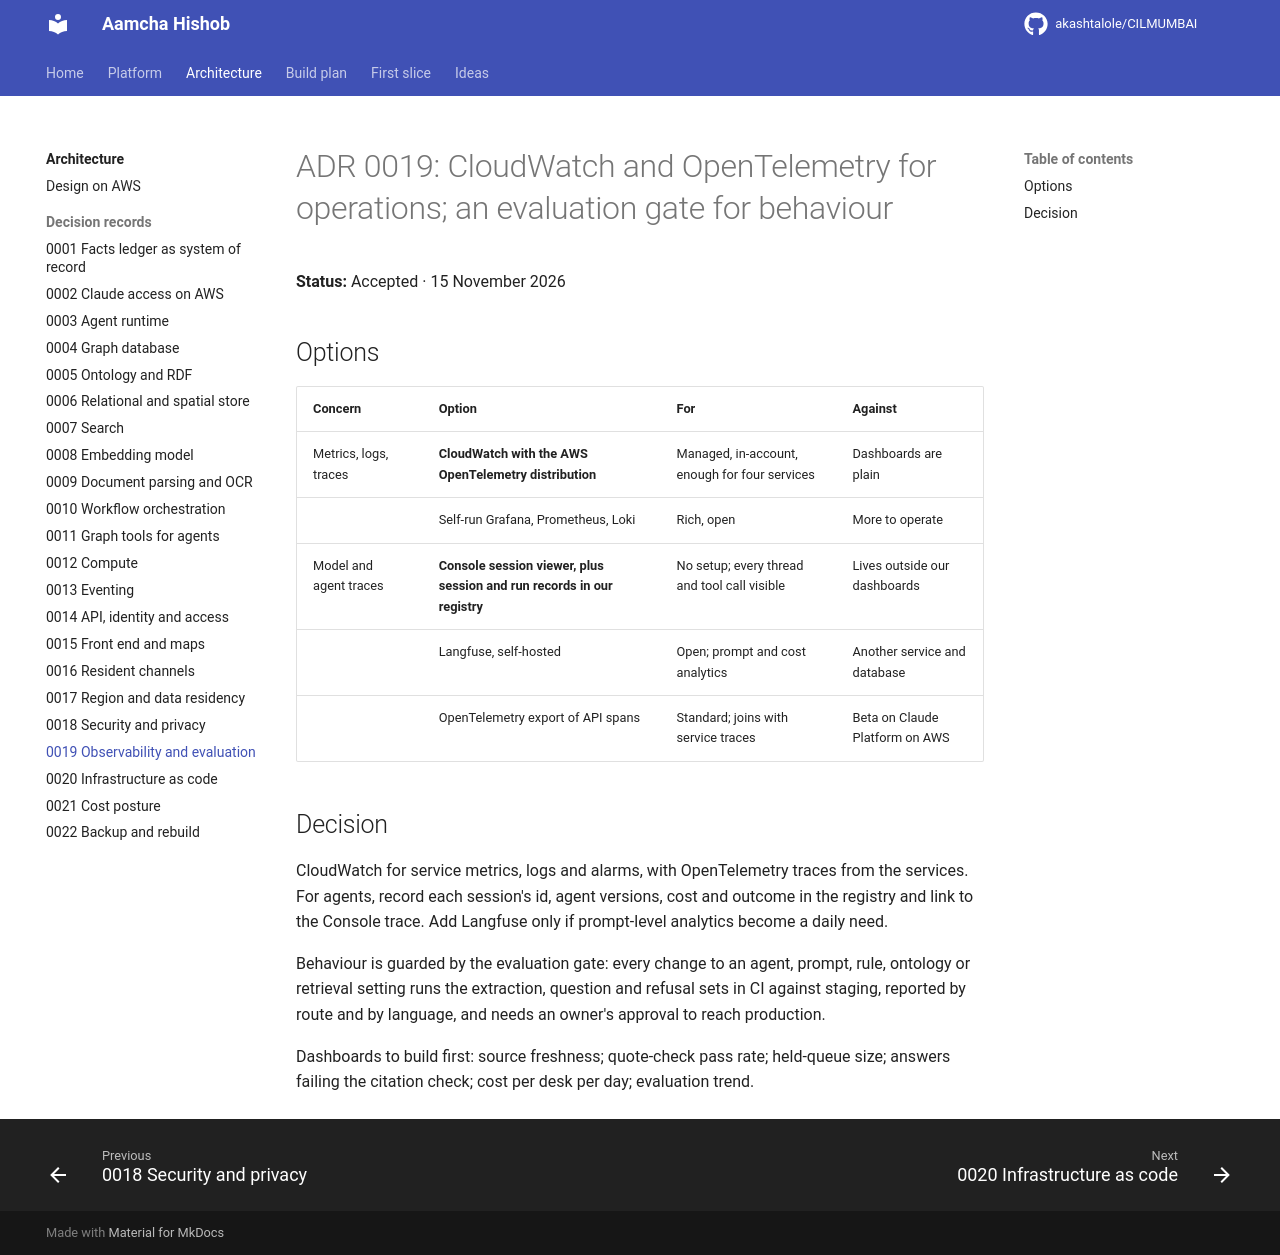

repository: akashtalole/CILMUMBAI · page: mumbai-civic-platform/architecture/adr/0019-observability-and-evaluation/index.html · generator: mkdocs

# ADR 0019: CloudWatch and OpenTelemetry for operations; an evaluation gate for behaviour

**Status:** Accepted · 15 November 2026

## Options

| Concern | Option | For | Against |
|---|---|---|---|
| Metrics, logs, traces | **CloudWatch with the AWS OpenTelemetry distribution** | Managed, in-account, enough for four services | Dashboards are plain |
| | Self-run Grafana, Prometheus, Loki | Rich, open | More to operate |
| Model and agent traces | **Console session viewer, plus session and run records in our registry** | No setup; every thread and tool call visible | Lives outside our dashboards |
| | Langfuse, self-hosted | Open; prompt and cost analytics | Another service and database |
| | OpenTelemetry export of API spans | Standard; joins with service traces | Beta on Claude Platform on AWS |

## Decision

CloudWatch for service metrics, logs and alarms, with OpenTelemetry traces from the services. For agents, record each session's id, agent versions, cost and outcome in the registry and link to the Console trace. Add Langfuse only if prompt-level analytics become a daily need.

Behaviour is guarded by the evaluation gate: every change to an agent, prompt, rule, ontology or retrieval setting runs the extraction, question and refusal sets in CI against staging, reported by route and by language, and needs an owner's approval to reach production.

Dashboards to build first: source freshness; quote-check pass rate; held-queue size; answers failing the citation check; cost per desk per day; evaluation trend.
